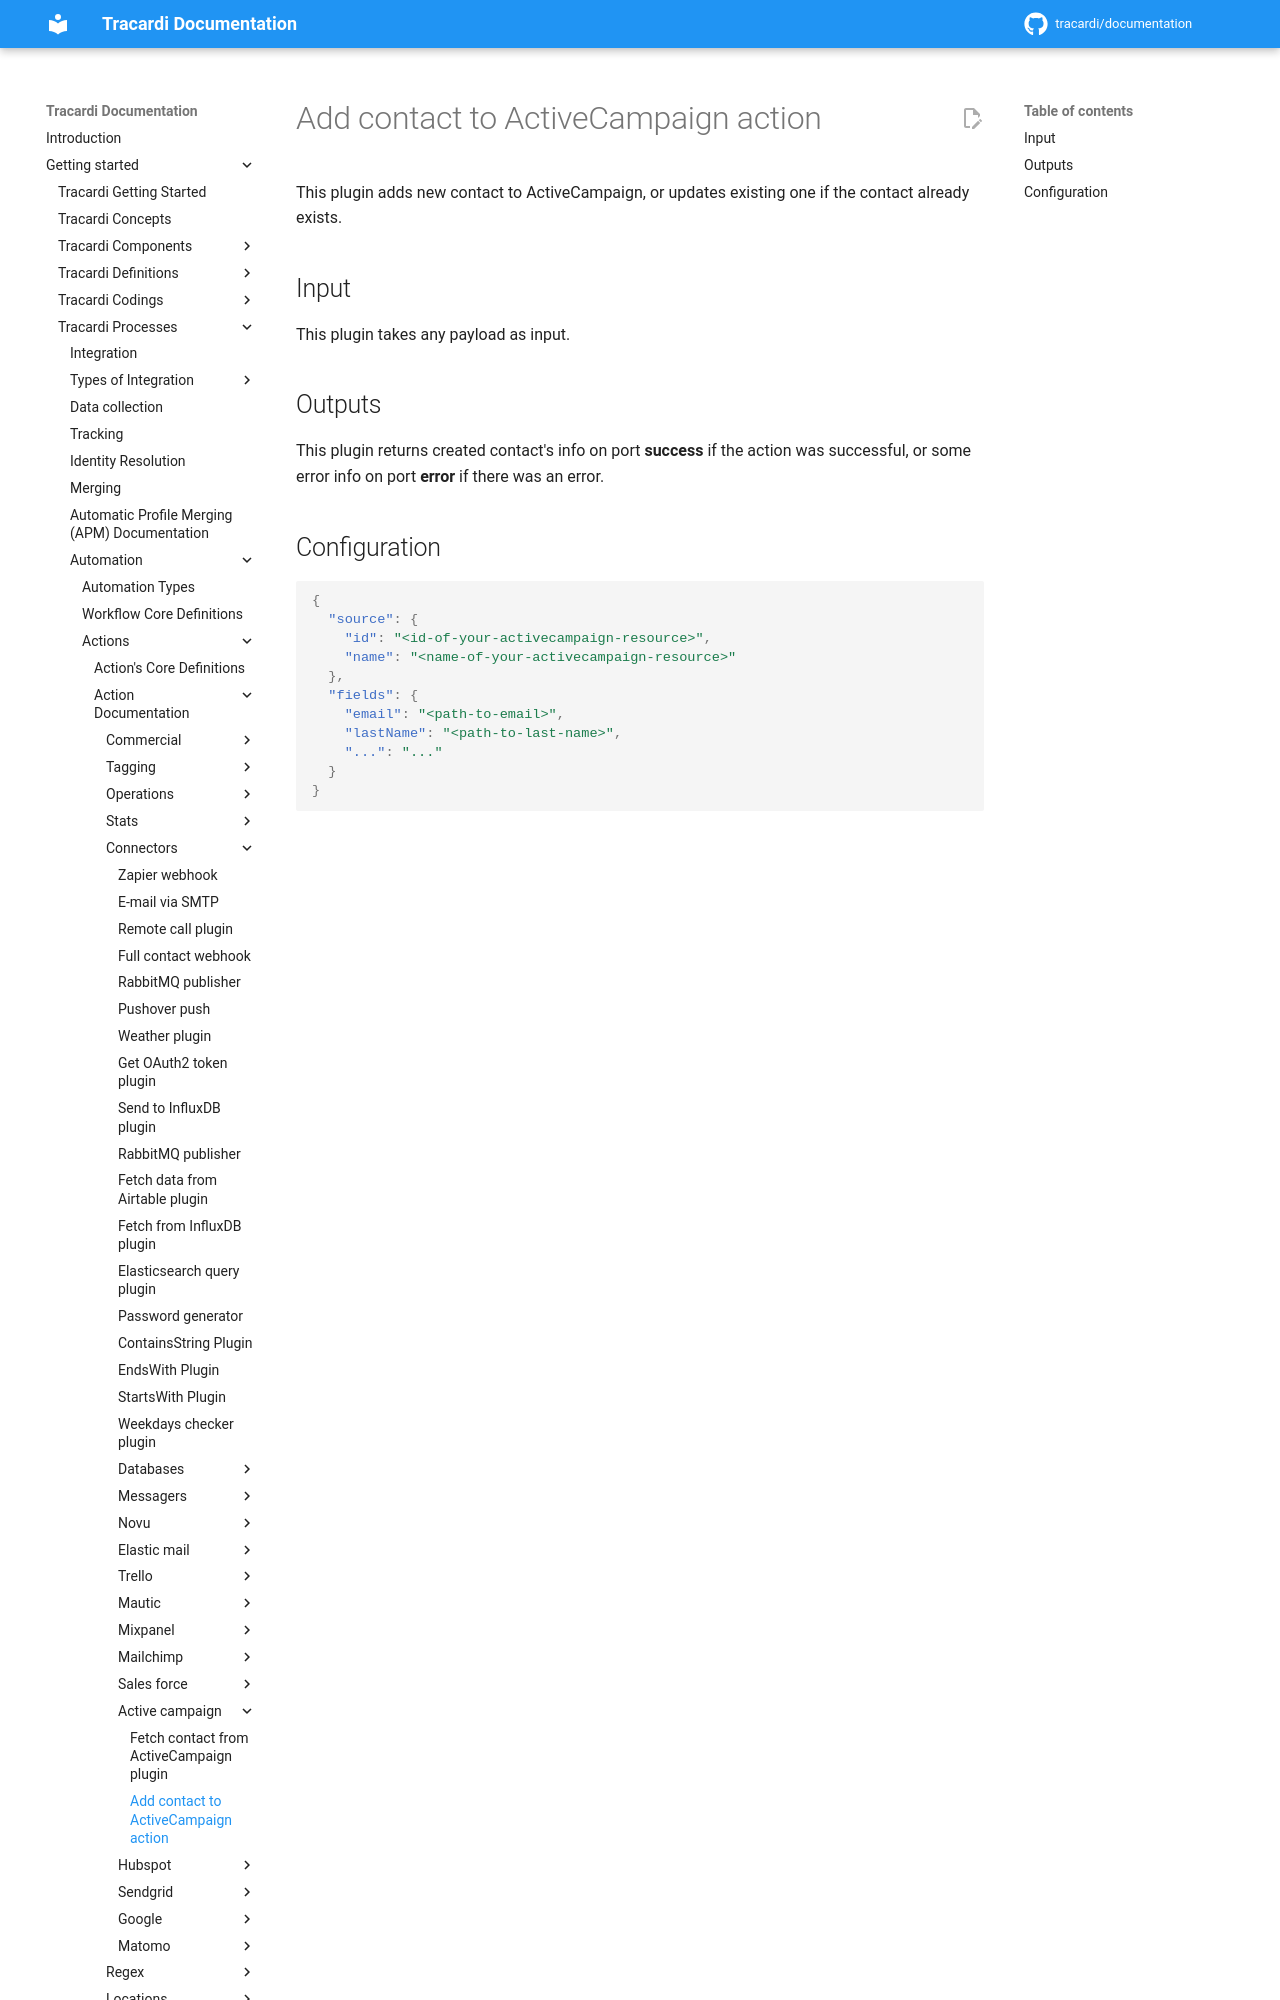

repository: Tracardi/documentation · page: 1.1.x/getting_started/processes/workflow/actions/add_active_campaign_contact_action/index.html · generator: mkdocs

# Add contact to ActiveCampaign action

This plugin adds new contact to ActiveCampaign, or updates existing one if the 
contact already exists.

## Input
This plugin takes any payload as input.

## Outputs
This plugin returns created contact's info on port **success** if the action was
successful, or some error info on port **error** if there was an error.
